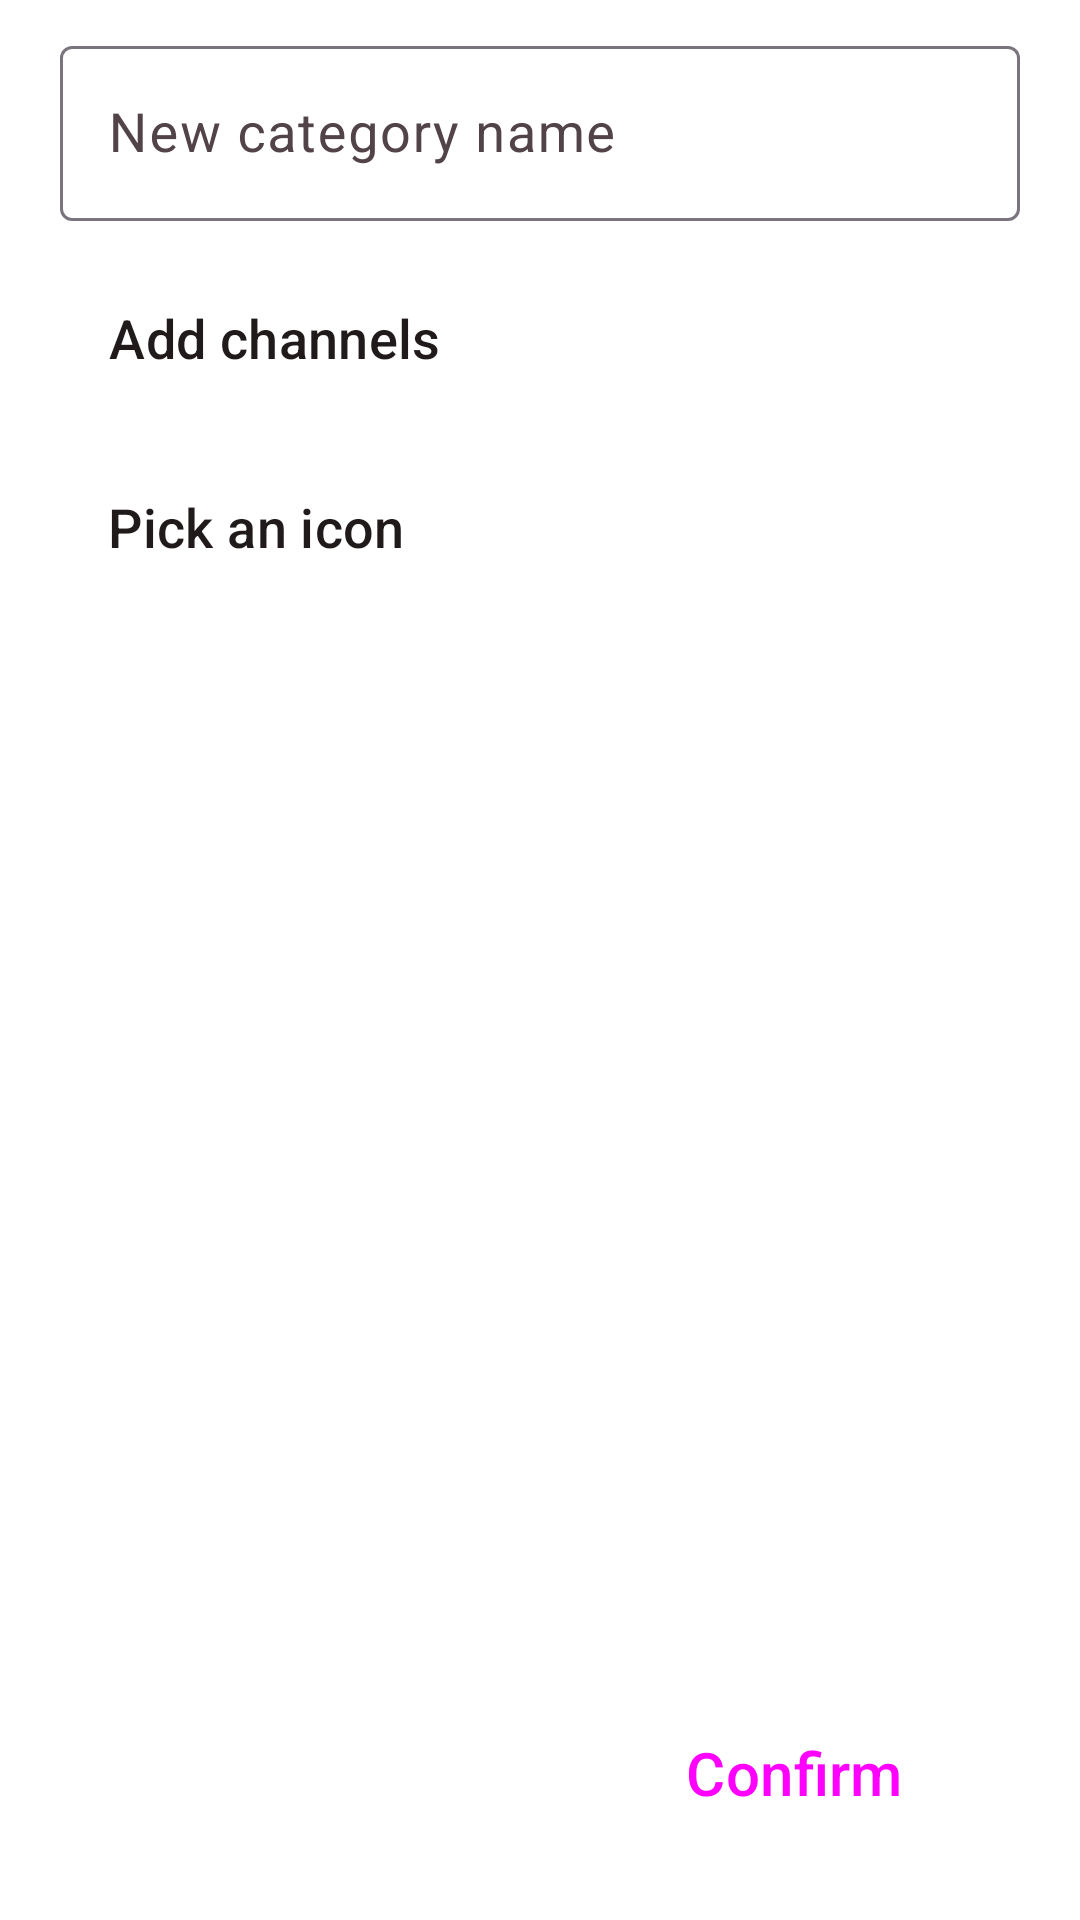

Reconstruct the res/layout file that produces this screen, plus the resources it refers to.
<!-- AndroidManifest.xml: application theme Theme.YourTube -->
<!-- res/layout/fragment_category_edit.xml -->
<?xml version="1.0" encoding="utf-8"?>
<FrameLayout
    xmlns:android="http://schemas.android.com/apk/res/android"
    xmlns:tools="http://schemas.android.com/tools"
    android:layout_width="match_parent"
    android:layout_height="match_parent"
    tools:context=".category.CategoryEditFragment">

    <include
        layout="@layout/fragment_category_editor"
        android:layout_width="match_parent"
        android:layout_height="match_parent" />

</FrameLayout>
<!-- res/layout/fragment_category_editor.xml (included above) -->
<?xml version="1.0" encoding="utf-8"?>
<androidx.constraintlayout.widget.ConstraintLayout
    xmlns:android="http://schemas.android.com/apk/res/android"
    xmlns:app="http://schemas.android.com/apk/res-auto"
    xmlns:tools="http://schemas.android.com/tools"
    android:layout_width="match_parent"
    android:layout_height="match_parent"
    android:paddingTop="10dp"
    android:paddingBottom="10dp"
    android:paddingStart="20dp"
    android:paddingEnd="20dp">

    <com.google.android.material.textfield.TextInputLayout
        android:id="@+id/category_editor_name"
        style="?attr/textInputOutlinedStyle"
        android:layout_width="match_parent"
        android:layout_height="wrap_content"
        android:hint="@string/new_category_name_field"
        app:layout_constraintTop_toTopOf="parent"
        tools:layout_editor_absoluteX="20dp">

        <com.google.android.material.textfield.TextInputEditText
            android:layout_width="match_parent"
            android:layout_height="wrap_content"
            android:inputType="textNoSuggestions"
            android:textSize="18sp" />

    </com.google.android.material.textfield.TextInputLayout>

    <Button
        style="?attr/materialButtonOutlinedStyle"
        android:id="@+id/category_editor_subscriptions_list_expand"
        android:layout_marginTop="15dp"
        android:layout_width="wrap_content"
        android:layout_height="wrap_content"
        android:text="@string/add_channels_to_the_category"
        app:icon="@drawable/icon_subscriptions"
        android:textSize="18sp"
        app:layout_constraintTop_toBottomOf="@+id/category_editor_name"
        app:layout_constraintStart_toStartOf="@+id/category_editor_name" />

    <com.google.android.material.chip.ChipGroup
        android:layout_width="match_parent"
        android:layout_height="wrap_content"
        android:id="@+id/category_editor_subscriptions_chipgroup"
        app:layout_constraintTop_toBottomOf="@+id/category_editor_subscriptions_list_expand" />

    <Button
        style="?attr/materialButtonOutlinedStyle"
        android:id="@+id/category_editor_icons_list_expand"
        android:layout_marginTop="15dp"
        android:layout_width="wrap_content"
        android:layout_height="wrap_content"
        android:text="@string/dialog_new_category_pick_icon"
        app:icon="@drawable/icon_categories"
        android:textSize="18sp"
        app:layout_constraintTop_toBottomOf="@+id/category_editor_subscriptions_chipgroup"
        app:layout_constraintStart_toStartOf="@+id/category_editor_name" />

    <ImageView
        android:layout_width="@dimen/category_icon_preview"
        android:layout_height="@dimen/category_icon_preview"
        android:id="@+id/category_editor_icons_preview"
        android:layout_marginStart="20dp"
        app:layout_constraintStart_toEndOf="@+id/category_editor_icons_list_expand"
        app:layout_constraintTop_toTopOf="@+id/category_editor_icons_list_expand"
        app:layout_constraintBottom_toBottomOf="@+id/category_editor_icons_list_expand"
        android:contentDescription="@string/chosen_category_icon" />

    <Button
        android:id="@+id/category_editor_action_button"
        style="@style/Widget.Material3.Button"
        android:layout_width="wrap_content"
        android:layout_height="wrap_content"
        android:contentDescription="@string/confirm"
        android:text="@string/confirm"
        android:textSize="20sp"
        android:layout_marginBottom="15dp"
        android:layout_marginEnd="15dp"
        app:layout_constraintBottom_toBottomOf="parent"
        app:layout_constraintEnd_toEndOf="parent" />

</androidx.constraintlayout.widget.ConstraintLayout>
<!-- resources referenced by this layout -->
<resources>
  <dimen name="category_icon_preview">40dp</dimen>
  <!-- drawable icon_categories (drawable) -->
  <vector android:height="24dp" android:tint="?attr/colorOnBackground"
      android:viewportHeight="24" android:viewportWidth="24"
      android:width="24dp" xmlns:android="http://schemas.android.com/apk/res/android">
      <path android:fillColor="@android:color/white" android:pathData="M12,2l-5.5,9h11z"/>
      <path android:fillColor="@android:color/white" android:pathData="M17.5,17.5m-4.5,0a4.5,4.5 0,1 1,9 0a4.5,4.5 0,1 1,-9 0"/>
      <path android:fillColor="@android:color/white" android:pathData="M3,13.5h8v8H3z"/>
  </vector>
  <!-- drawable icon_subscriptions (drawable) -->
  <vector android:height="24dp" android:tint="?attr/colorOnBackground"
      android:viewportHeight="24" android:viewportWidth="24"
      android:width="24dp" xmlns:android="http://schemas.android.com/apk/res/android">
      <path android:fillColor="@android:color/white" android:pathData="M16,11c1.66,0 2.99,-1.34 2.99,-3S17.66,5 16,5c-1.66,0 -3,1.34 -3,3s1.34,3 3,3zM8,11c1.66,0 2.99,-1.34 2.99,-3S9.66,5 8,5C6.34,5 5,6.34 5,8s1.34,3 3,3zM8,13c-2.33,0 -7,1.17 -7,3.5L1,19h14v-2.5c0,-2.33 -4.67,-3.5 -7,-3.5zM16,13c-0.29,0 -0.62,0.02 -0.97,0.05 1.16,0.84 1.97,1.97 1.97,3.45L17,19h6v-2.5c0,-2.33 -4.67,-3.5 -7,-3.5z"/>
  </vector>
  <string name="add_channels_to_the_category">Add channels</string>
  <string name="chosen_category_icon">Chosen category icon</string>
  <string name="confirm">Confirm</string>
  <string name="dialog_new_category_pick_icon">Pick an icon</string>
  <string name="new_category_name_field">New category name</string>
  <color name="md_theme_light_primary">#FF0000</color>
  <color name="md_theme_light_onPrimary">#FFFFFF</color>
  <color name="md_theme_light_onPrimaryContainer">#3E001D</color>
  <color name="md_theme_light_secondary">#9C0000</color>
  <color name="md_theme_light_secondaryContainer">#FF0000</color>
  <color name="md_theme_light_onSecondaryContainer">#FFFFFF</color>
  <color name="md_theme_light_background">#FFFFFF</color>
  <color name="md_theme_light_onBackground">#201A1B</color>
  <color name="md_theme_light_surface">#FFFFFF</color>
  <color name="md_theme_light_onSurface">#201A1B</color>
  <color name="md_theme_light_onSurfaceVariant">#514347</color>
  <style name="ThemeOverlay.App.MaterialAlertDialog.Day" parent="ThemeOverlay.App.MaterialAlertDialog.Base">
          <item name="colorOnSurface">?attr/colorSecondary</item>
          <item name="colorPrimary">?attr/colorOnPrimary</item>
      </style>
  <style name="Widget.App.Button.TextButton" parent="Widget.Material3.Button.TextButton">
          <item name="android:textColor">?attr/colorOnBackground</item>
      </style>
  <style name="Widget.App.Button.IconButton" parent="Widget.Material3.Button.IconButton">
          <item name="iconTint">?attr/colorOnBackground</item>
      </style>
  <style name="Widget.App.Button.OutlinedButton" parent="Widget.Material3.Button.OutlinedButton.Icon">
          <item name="iconTint">?attr/colorPrimary</item>
          <item name="android:textColor">?attr/colorOnBackground</item>
      </style>
  <style name="Widget.App.FloatingActionButton.Primary" parent="Widget.Material3.FloatingActionButton.Primary">
          <item name="backgroundTint">?attr/colorPrimary</item>
          <item name="tint">?attr/colorOnPrimary</item>
      </style>
  <style name="ThemeOverlay.App.MaterialAlertDialog.Base" parent="ThemeOverlay.Material3.MaterialAlertDialog">
          <item name="buttonBarPositiveButtonStyle">@style/Widget.App.Button.Dialog</item>
          <item name="buttonBarNegativeButtonStyle">@style/Widget.App.Button.Dialog</item>
          <item name="buttonBarNeutralButtonStyle">@style/Widget.App.Button.Dialog</item>
      </style>
  <style name="Widget.App.Button.Dialog" parent="Widget.Material3.Button.TextButton.Dialog">
          <item name="android:textColor">?attr/colorOnBackground</item>
      </style>
</resources>
